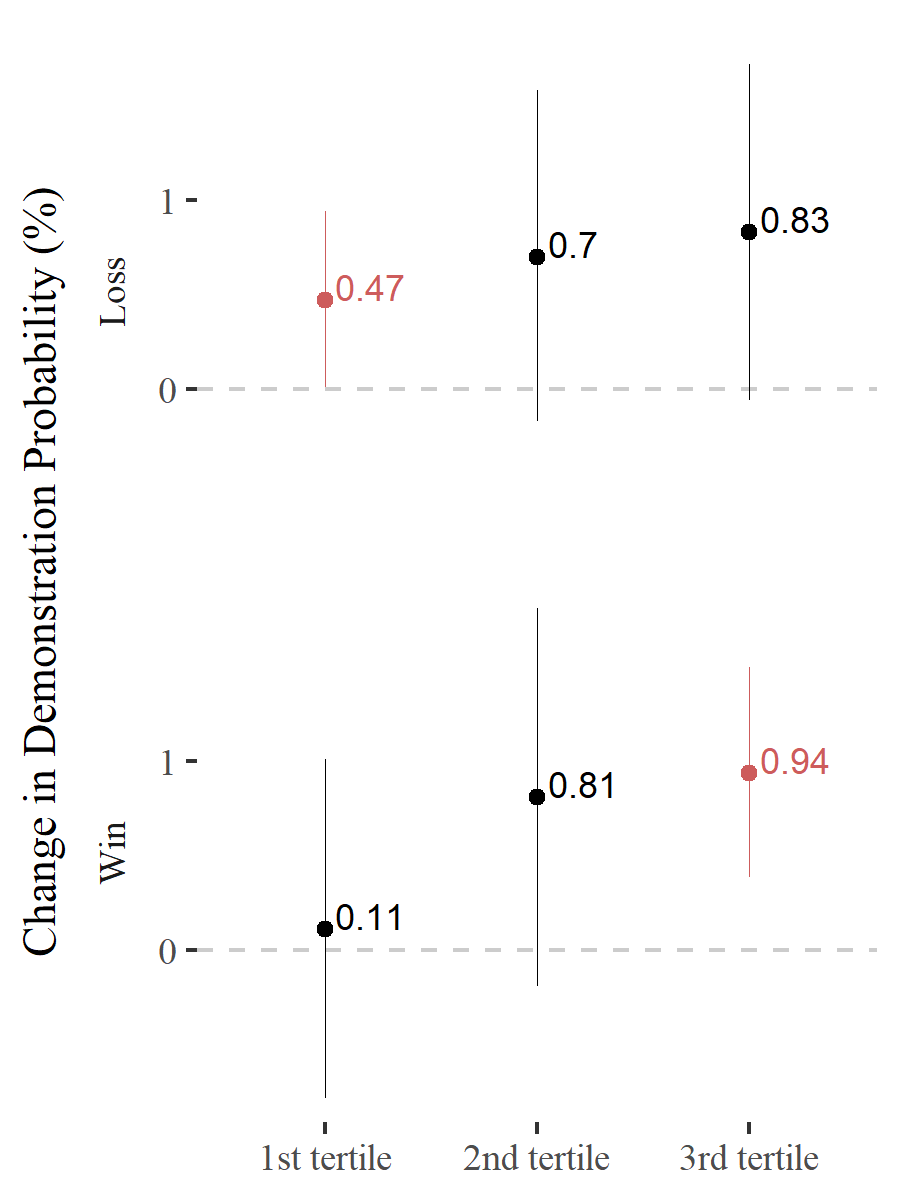

The table this chart was drawn from, first rows:
ov, var, x, coef, se, lwr, upr, n, df, p, star
acled_event_type1_dif3, lose:factor(ntile(p_score, 3))1, lose:factor(ntile(p_score, 3))1, 0.47, 0.24, 0.01, 0.94, 35481, 35475, 0.05, *
acled_event_type1_dif3, lose:factor(ntile(p_score, 3))2, lose:factor(ntile(p_score, 3))2, 0.7, 0.45, -0.17, 1.58, 35481, 35475, 0.12, 
acled_event_type1_dif3, lose:factor(ntile(p_score, 3))3, lose:factor(ntile(p_score, 3))3, 0.83, 0.46, -0.06, 1.72, 35481, 35475, 0.07, .
acled_event_type1_dif3, win:factor(ntile(p_score, 3))1, win:factor(ntile(p_score, 3))1, 0.11, 0.46, -0.78, 1.01, 34033, 34027, 0.8, 
acled_event_type1_dif3, win:factor(ntile(p_score, 3))2, win:factor(ntile(p_score, 3))2, 0.81, 0.51, -0.19, 1.81, 34033, 34027, 0.11, 
acled_event_type1_dif3, win:factor(ntile(p_score, 3))3, win:factor(ntile(p_score, 3))3, 0.94, 0.28, 0.39, 1.5, 34033, 34027, 0, *
